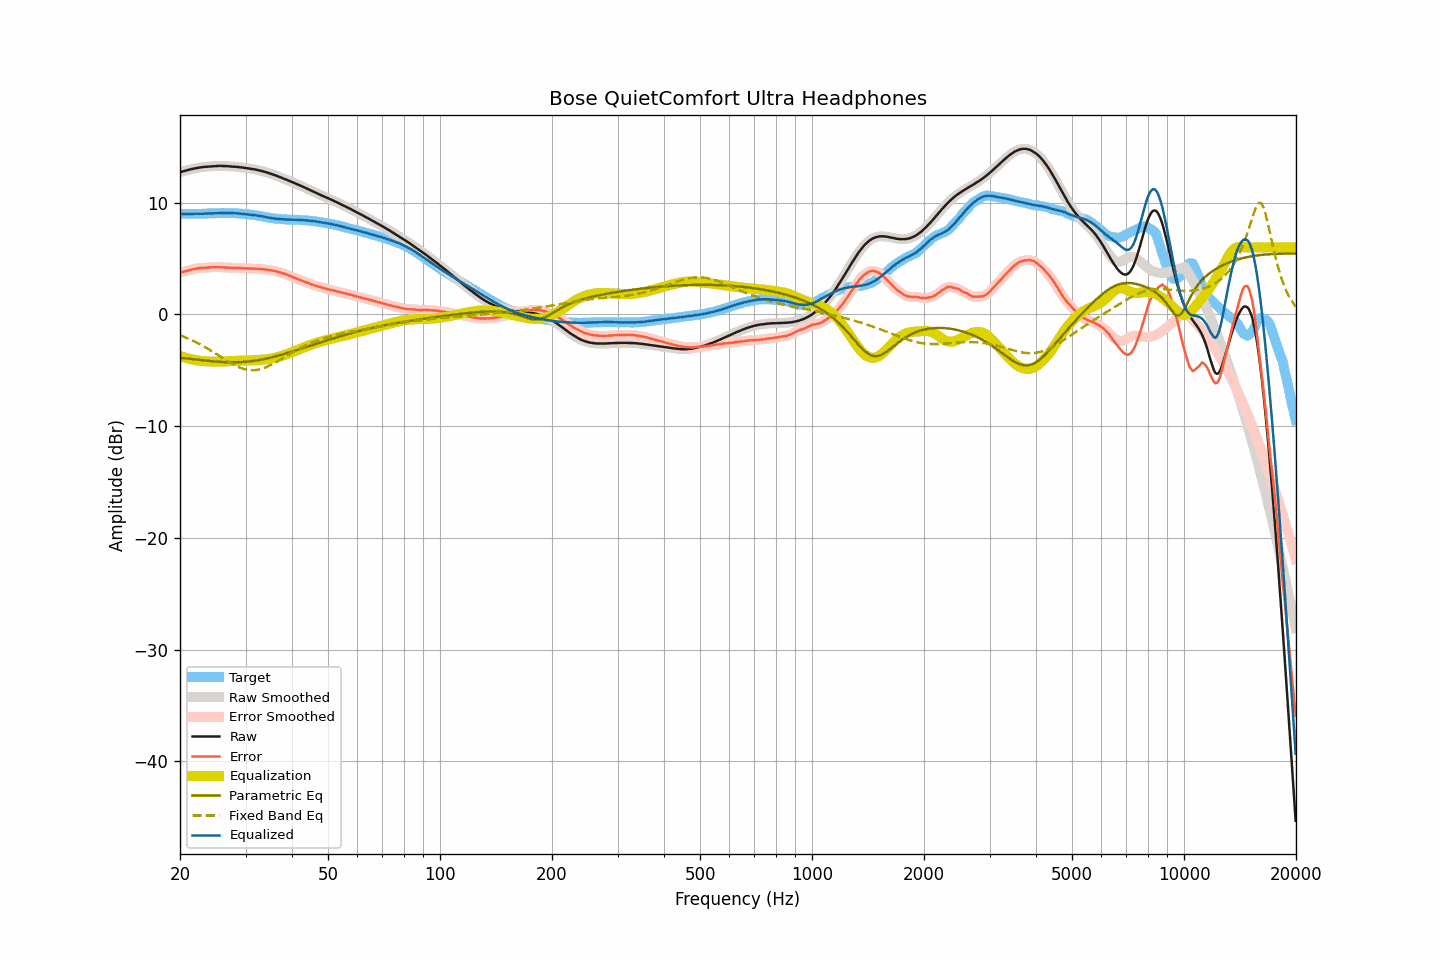

Source data for this figure (header and first rows):
frequency, raw, smoothed, error, error_smoothed, equalization, parametric_eq, fixed_band_eq, equalized_raw, equalized_smoothed, target
20.00, 12.73, 12.73, 3.74, 3.73, -3.73, -3.87, -1.86, 9.00, 9.00, 9.00
20.20, 12.77, 12.77, 3.78, 3.78, -3.77, -3.89, -1.92, 9.00, 9.00, 9.00
20.40, 12.81, 12.81, 3.82, 3.82, -3.82, -3.90, -1.97, 8.99, 9.00, 9.00
20.61, 12.85, 12.85, 3.86, 3.86, -3.86, -3.92, -2.03, 8.99, 8.99, 9.00
20.81, 12.89, 12.89, 3.90, 3.90, -3.90, -3.94, -2.09, 8.99, 8.99, 9.00
21.02, 12.93, 12.93, 3.94, 3.93, -3.94, -3.95, -2.15, 8.99, 8.99, 9.00
21.23, 12.96, 12.97, 3.97, 3.97, -3.97, -3.97, -2.22, 8.99, 8.99, 9.00
21.44, 13.00, 13.00, 4.01, 4.01, -4.01, -3.99, -2.28, 9.00, 8.99, 9.00
21.66, 13.03, 13.03, 4.04, 4.04, -4.04, -4.00, -2.35, 8.99, 8.99, 8.99
21.87, 13.06, 13.07, 4.07, 4.07, -4.07, -4.02, -2.42, 8.99, 8.99, 8.99
22.09, 13.09, 13.09, 4.10, 4.10, -4.10, -4.04, -2.49, 8.99, 9.00, 8.99
22.31, 13.12, 13.12, 4.13, 4.13, -4.12, -4.05, -2.56, 9.00, 9.00, 8.99
22.54, 13.14, 13.14, 4.15, 4.15, -4.14, -4.07, -2.64, 9.00, 9.00, 8.99
22.76, 13.16, 13.16, 4.16, 4.16, -4.16, -4.09, -2.72, 9.01, 9.01, 9.00
22.99, 13.18, 13.18, 4.17, 4.17, -4.17, -4.10, -2.79, 9.01, 9.01, 9.01
23.22, 13.20, 13.20, 4.18, 4.18, -4.18, -4.12, -2.88, 9.02, 9.02, 9.02
23.45, 13.21, 13.22, 4.18, 4.18, -4.19, -4.13, -2.96, 9.02, 9.03, 9.03
23.69, 13.23, 13.23, 4.19, 4.19, -4.20, -4.15, -3.04, 9.03, 9.03, 9.04
23.92, 13.24, 13.24, 4.20, 4.20, -4.21, -4.16, -3.13, 9.03, 9.03, 9.04
24.16, 13.25, 13.25, 4.21, 4.22, -4.22, -4.18, -3.22, 9.04, 9.04, 9.04
24.40, 13.26, 13.26, 4.23, 4.23, -4.22, -4.19, -3.30, 9.04, 9.04, 9.03
24.65, 13.27, 13.27, 4.23, 4.24, -4.23, -4.20, -3.39, 9.04, 9.05, 9.04
24.89, 13.28, 13.28, 4.23, 4.24, -4.23, -4.21, -3.48, 9.05, 9.05, 9.05
25.14, 13.29, 13.29, 4.24, 4.23, -4.23, -4.23, -3.58, 9.06, 9.06, 9.06
25.39, 13.29, 13.29, 4.23, 4.23, -4.23, -4.24, -3.67, 9.06, 9.06, 9.07
25.65, 13.29, 13.29, 4.23, 4.22, -4.23, -4.25, -3.76, 9.07, 9.07, 9.07
25.91, 13.29, 13.29, 4.22, 4.22, -4.22, -4.25, -3.85, 9.07, 9.07, 9.08
26.16, 13.28, 13.29, 4.21, 4.21, -4.21, -4.26, -3.94, 9.07, 9.08, 9.08
26.43, 13.28, 13.28, 4.20, 4.20, -4.20, -4.27, -4.04, 9.08, 9.08, 9.08
26.69, 13.27, 13.27, 4.20, 4.20, -4.20, -4.27, -4.12, 9.08, 9.08, 9.07
26.96, 13.26, 13.26, 4.19, 4.19, -4.19, -4.28, -4.21, 9.07, 9.08, 9.07
27.23, 13.25, 13.25, 4.18, 4.18, -4.18, -4.28, -4.30, 9.07, 9.07, 9.07
27.50, 13.24, 13.24, 4.17, 4.17, -4.17, -4.28, -4.38, 9.07, 9.07, 9.07
27.77, 13.23, 13.23, 4.16, 4.17, -4.17, -4.28, -4.46, 9.07, 9.07, 9.07
28.05, 13.22, 13.22, 4.16, 4.16, -4.16, -4.28, -4.54, 9.06, 9.06, 9.06
28.33, 13.21, 13.21, 4.16, 4.16, -4.16, -4.28, -4.61, 9.06, 9.05, 9.05
28.62, 13.19, 13.19, 4.15, 4.15, -4.15, -4.28, -4.68, 9.04, 9.04, 9.05
28.90, 13.17, 13.18, 4.14, 4.14, -4.15, -4.27, -4.74, 9.03, 9.03, 9.04
29.19, 13.16, 13.16, 4.15, 4.14, -4.14, -4.27, -4.80, 9.02, 9.02, 9.02
29.48, 13.14, 13.14, 4.14, 4.14, -4.14, -4.26, -4.85, 9.01, 9.01, 9.00
29.78, 13.12, 13.12, 4.13, 4.14, -4.13, -4.25, -4.89, 8.99, 8.99, 8.99
30.08, 13.10, 13.10, 4.13, 4.13, -4.13, -4.24, -4.93, 8.98, 8.98, 8.97
30.38, 13.08, 13.08, 4.12, 4.12, -4.12, -4.22, -4.96, 8.96, 8.96, 8.96
30.68, 13.06, 13.06, 4.11, 4.11, -4.11, -4.21, -4.98, 8.95, 8.95, 8.95
30.99, 13.04, 13.04, 4.11, 4.11, -4.11, -4.19, -4.99, 8.93, 8.93, 8.94
31.30, 13.01, 13.02, 4.10, 4.10, -4.10, -4.17, -4.99, 8.91, 8.91, 8.92
31.61, 12.99, 12.99, 4.10, 4.09, -4.10, -4.15, -4.99, 8.90, 8.89, 8.89
31.93, 12.96, 12.96, 4.09, 4.09, -4.09, -4.13, -4.98, 8.87, 8.87, 8.87
32.24, 12.93, 12.93, 4.08, 4.08, -4.08, -4.11, -4.96, 8.85, 8.85, 8.85
32.57, 12.90, 12.90, 4.08, 4.08, -4.07, -4.09, -4.93, 8.83, 8.83, 8.82
32.89, 12.86, 12.87, 4.06, 4.07, -4.07, -4.06, -4.90, 8.80, 8.80, 8.80
33.22, 12.83, 12.83, 4.06, 4.06, -4.05, -4.03, -4.86, 8.78, 8.78, 8.78
33.55, 12.79, 12.79, 4.04, 4.04, -4.04, -4.00, -4.81, 8.75, 8.75, 8.75
33.89, 12.75, 12.75, 4.03, 4.03, -4.03, -3.97, -4.76, 8.73, 8.72, 8.72
34.23, 12.70, 12.71, 4.00, 4.01, -4.01, -3.94, -4.70, 8.69, 8.70, 8.70
34.57, 12.66, 12.66, 3.99, 3.99, -3.99, -3.91, -4.63, 8.67, 8.67, 8.67
34.92, 12.61, 12.61, 3.97, 3.97, -3.97, -3.88, -4.56, 8.64, 8.64, 8.65
35.27, 12.56, 12.56, 3.95, 3.95, -3.94, -3.84, -4.49, 8.62, 8.62, 8.62
35.62, 12.51, 12.51, 3.92, 3.92, -3.92, -3.81, -4.41, 8.60, 8.60, 8.59
35.97, 12.46, 12.46, 3.88, 3.89, -3.88, -3.77, -4.33, 8.58, 8.58, 8.58
... 635 more rows
